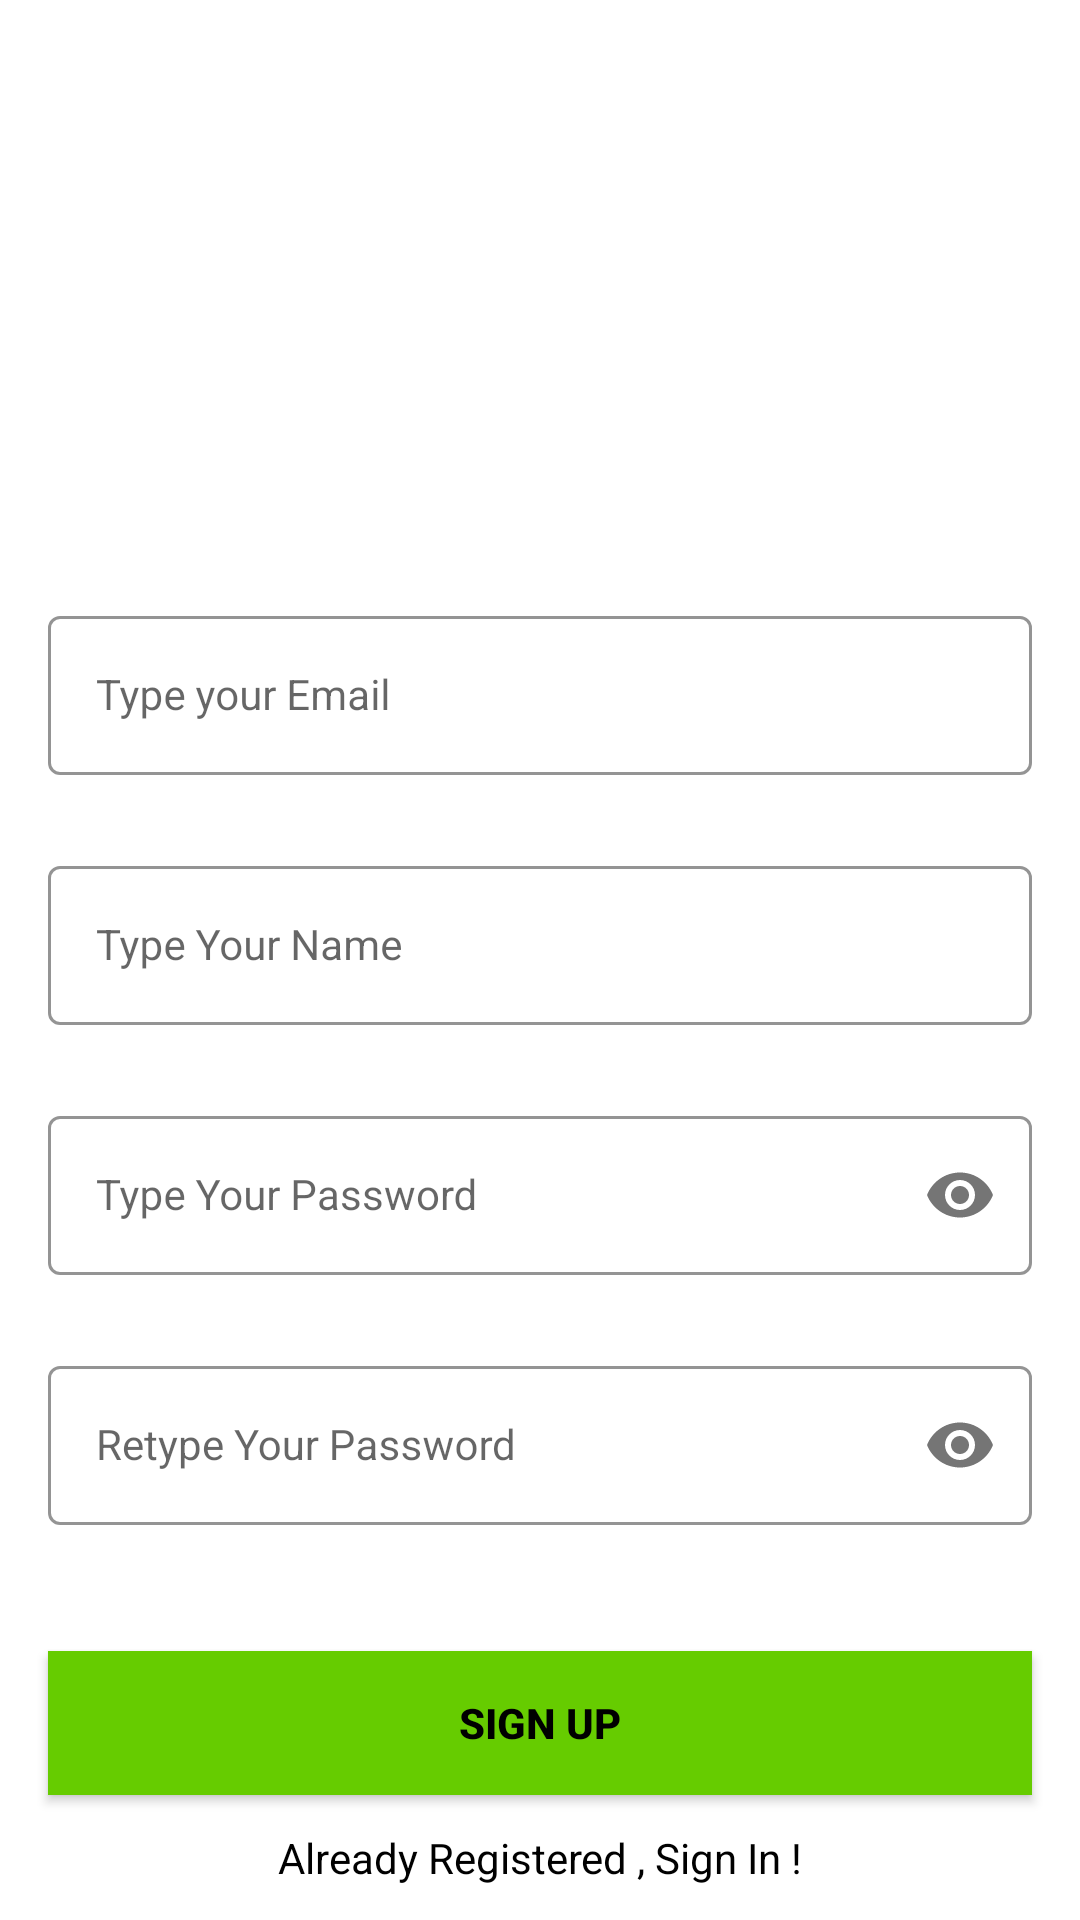

Here is an Android app screen rendered from its layout file. Give the layout XML and the strings, colors and styles it references.
<!-- AndroidManifest.xml: application theme Theme.GFGKIITApp -->
<!-- res/layout/activity_sign_up.xml -->
<?xml version="1.0" encoding="utf-8"?>
<androidx.constraintlayout.widget.ConstraintLayout xmlns:android="http://schemas.android.com/apk/res/android"
    xmlns:app="http://schemas.android.com/apk/res-auto"
    xmlns:tools="http://schemas.android.com/tools"
    android:layout_width="match_parent"
    android:layout_height="match_parent"

    tools:context=".SignUp">

    <ImageView
        android:id="@+id/imageView2"
        android:layout_width="140dp"
        android:layout_height="0dp"
        android:layout_marginTop="36dp"
        android:layout_marginBottom="22dp"
        app:layout_constraintBottom_toTopOf="@+id/emailLayout"
        app:layout_constraintEnd_toEndOf="parent"
        app:layout_constraintStart_toStartOf="parent"
        app:layout_constraintTop_toTopOf="parent"
        app:srcCompat="@drawable/gfg_logo"
        tools:ignore="MissingConstraints" />

    <com.google.android.material.textfield.TextInputLayout
        android:id="@+id/emailLayout"
        style="@style/LoginTextInputOuterFieldStyle"
        android:layout_width="match_parent"
        android:layout_height="wrap_content"
        android:layout_marginHorizontal="16dp"
        android:layout_marginTop="200dp"
        app:boxStrokeColor="@color/yellow"
        app:hintTextColor="@color/yellow"
        app:layout_constraintEnd_toEndOf="parent"
        app:layout_constraintHorizontal_bias="0.5"
        app:layout_constraintStart_toStartOf="parent"
        app:layout_constraintTop_toTopOf="parent">

        <com.google.android.material.textfield.TextInputEditText
            android:id="@+id/emailEt"
            style="@style/LoginTextInputInnerFieldStyle"
            android:layout_width="match_parent"
            android:layout_height="wrap_content"
            android:hint="Type your Email"
            android:inputType="textEmailAddress" />
    </com.google.android.material.textfield.TextInputLayout>

    <com.google.android.material.textfield.TextInputLayout
        android:id="@+id/UserLayout"
        style="@style/LoginTextInputOuterFieldStyle"
        android:layout_width="match_parent"
        android:layout_height="wrap_content"
        android:layout_marginHorizontal="16dp"
        android:layout_marginTop="25dp"
        app:boxStrokeColor="@color/yellow"
        app:hintTextColor="@color/yellow"
        app:layout_constraintEnd_toEndOf="parent"
        app:layout_constraintHorizontal_bias="0.5"
        app:layout_constraintStart_toStartOf="parent"
        app:layout_constraintTop_toBottomOf="@id/emailLayout">

        <com.google.android.material.textfield.TextInputEditText
            android:id="@+id/UserEt"
            style="@style/LoginTextInputInnerFieldStyle"
            android:layout_width="match_parent"
            android:layout_height="wrap_content"
            android:hint="Type Your Name" />
    </com.google.android.material.textfield.TextInputLayout>

    <com.google.android.material.textfield.TextInputLayout
        android:id="@+id/passwordLayout"
        style="@style/LoginTextInputOuterFieldStyle"
        android:layout_width="match_parent"
        android:layout_height="wrap_content"
        android:layout_marginHorizontal="16dp"
        android:layout_marginTop="25dp"
        app:boxStrokeColor="@color/yellow"
        app:hintTextColor="@color/yellow"
        app:layout_constraintEnd_toEndOf="parent"
        app:layout_constraintHorizontal_bias="0.5"
        app:layout_constraintStart_toStartOf="parent"
        app:layout_constraintTop_toBottomOf="@id/UserLayout"
        app:passwordToggleEnabled="true">

        <com.google.android.material.textfield.TextInputEditText
            android:id="@+id/passET"
            style="@style/LoginTextInputInnerFieldStyle"
            android:layout_width="match_parent"
            android:layout_height="wrap_content"
            android:hint="Type Your Password"
            android:inputType="textPassword" />
    </com.google.android.material.textfield.TextInputLayout>

    <com.google.android.material.textfield.TextInputLayout
        android:id="@+id/confirmPasswordLayout"
        style="@style/LoginTextInputOuterFieldStyle"
        android:layout_width="match_parent"
        android:layout_height="wrap_content"
        android:layout_marginHorizontal="16dp"
        android:layout_marginTop="25dp"
        app:boxStrokeColor="@color/yellow"
        app:hintTextColor="@color/yellow"
        app:layout_constraintEnd_toEndOf="parent"
        app:layout_constraintHorizontal_bias="0.5"
        app:layout_constraintStart_toStartOf="parent"
        app:layout_constraintTop_toBottomOf="@id/passwordLayout"
        app:passwordToggleEnabled="true">

        <com.google.android.material.textfield.TextInputEditText
            android:id="@+id/confirmPassEt"
            style="@style/LoginTextInputInnerFieldStyle"
            android:layout_width="match_parent"
            android:layout_height="wrap_content"
            android:hint="Retype Your Password"
            android:inputType="textPassword" />
    </com.google.android.material.textfield.TextInputLayout>

    <androidx.appcompat.widget.AppCompatButton
        android:id="@+id/button"
        android:layout_width="0dp"
        android:layout_height="wrap_content"
        android:layout_marginHorizontal="16dp"
        android:background="@color/yellow"
        android:text="Sign Up"
        android:textColor="@color/black"
        android:textStyle="bold"
        app:layout_constraintBottom_toBottomOf="parent"
        app:layout_constraintEnd_toEndOf="parent"
        app:layout_constraintHorizontal_bias="0.5"
        app:layout_constraintStart_toStartOf="parent"
        app:layout_constraintTop_toBottomOf="@+id/confirmPasswordLayout" />

    <TextView
        android:id="@+id/textView"
        android:layout_width="wrap_content"
        android:layout_height="wrap_content"
        android:text="Already Registered , Sign In !"
        android:textColor="@color/black"
        app:layout_constraintBottom_toBottomOf="parent"
        app:layout_constraintEnd_toEndOf="parent"
        app:layout_constraintHorizontal_bias="0.5"
        app:layout_constraintStart_toStartOf="parent"
        app:layout_constraintTop_toBottomOf="@+id/button" />


</androidx.constraintlayout.widget.ConstraintLayout>
<!-- resources referenced by this layout -->
<resources>
  <color name="black">#FF000000</color>
  <color name="yellow">#66cc00</color>
  <style name="LoginTextInputInnerFieldStyle" parent="Widget.MaterialComponents.TextInputLayout.OutlinedBox">
          <item name="android:layout_width">match_parent</item>
          <item name="android:layout_height">wrap_content</item>
          <item name="android:textColor">@color/black</item>
          <item name="android:textColorHint">@color/black</item>
          <item name="android:maxLines">1</item>
          <item name="android:textSize">14sp</item>
          <item name="android:singleLine">true</item>
      </style>
  <style name="LoginTextInputOuterFieldStyle" parent="Widget.MaterialComponents.TextInputLayout.OutlinedBox">
          <item name="android:layout_width">match_parent</item>
          <item name="android:layout_height">wrap_content</item>
          <item name="android:layout_marginTop">15dp</item>
          <item name="android:layout_marginBottom">15dp</item>
      </style>
  <style name="Theme.GFGKIITApp" parent="Theme.MaterialComponents.Light.NoActionBar">
          
          <item name="colorPrimary">@color/purple_500</item>
          <item name="colorPrimaryVariant">@color/purple_700</item>
          <item name="colorOnPrimary">@color/white</item>
          
          <item name="colorSecondary">@color/teal_200</item>
          <item name="colorSecondaryVariant">@color/teal_700</item>
          <item name="colorOnSecondary">@color/black</item>
          
          <item name="android:statusBarColor" tools:targetApi="l">?attr/colorPrimaryVariant</item>
          
      </style>
  <color name="purple_500">#FF6200EE</color>
  <color name="purple_700">#FF3700B3</color>
  <color name="white">#FFFFFFFF</color>
  <color name="teal_200">#FF03DAC5</color>
  <color name="teal_700">#FF018786</color>
</resources>
